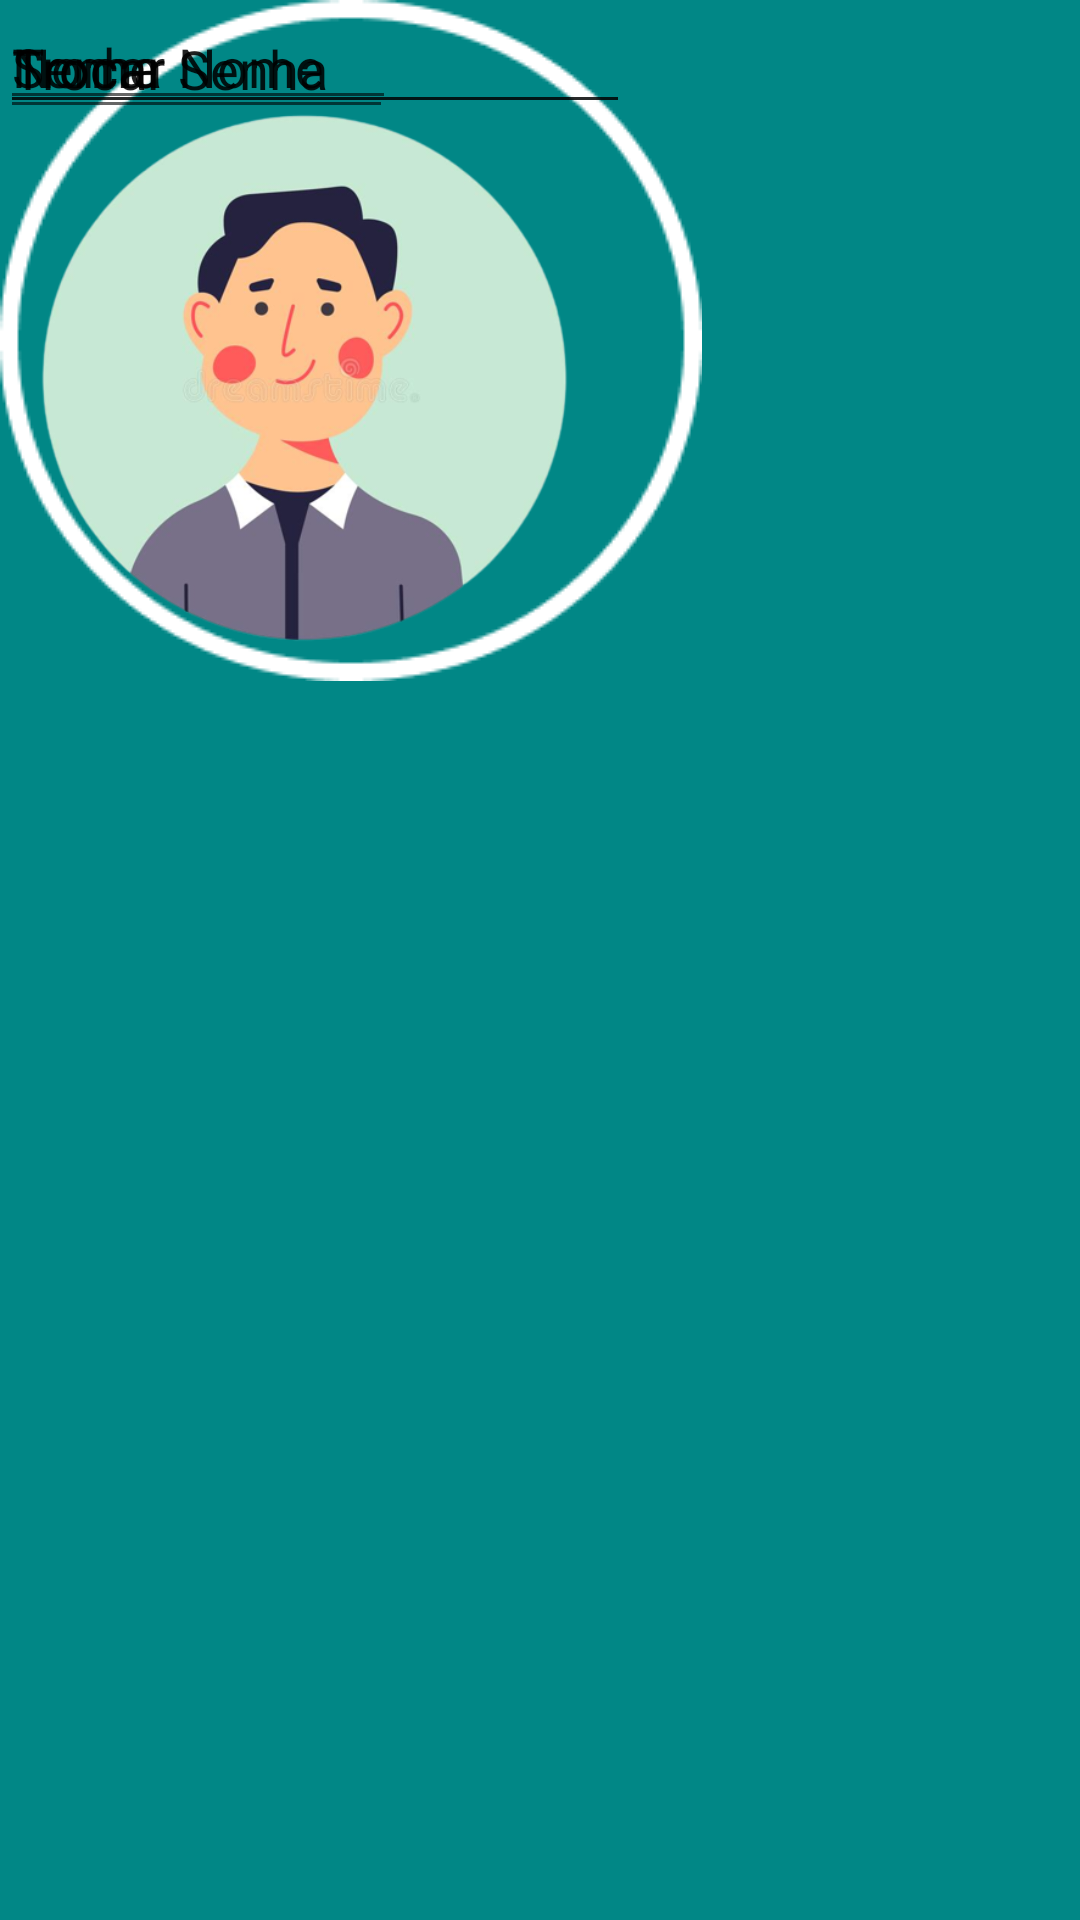

Write the Android layout XML for this screen, with the resource values it uses.
<!-- AndroidManifest.xml: application theme Theme.CookFast -->
<!-- res/layout/perfil.xml -->
<?xml version="1.0" encoding="utf-8"?>
<androidx.constraintlayout.widget.ConstraintLayout xmlns:android="http://schemas.android.com/apk/res/android"
    xmlns:app="http://schemas.android.com/apk/res-auto"
    xmlns:tools="http://schemas.android.com/tools"
    android:layout_width="match_parent"
    android:layout_height="match_parent"
    android:background="@color/teal_200"
    android:backgroundTint="#FF018786">

    <ImageView
        android:id="@+id/imageView12"
        android:layout_width="wrap_content"
        android:layout_height="wrap_content"
        app:srcCompat="@drawable/circle"
        tools:layout_editor_absoluteX="88dp"
        tools:layout_editor_absoluteY="16dp" />

    <ImageView
        android:id="@+id/imageView13"
        android:layout_width="203dp"
        android:layout_height="252dp"
        app:srcCompat="@drawable/ftperfil"
        tools:layout_editor_absoluteX="104dp"
        tools:layout_editor_absoluteY="4dp" />

    <ImageView
        android:id="@+id/imageView14"
        android:layout_width="63dp"
        android:layout_height="70dp"
        app:srcCompat="@drawable/settings"
        tools:layout_editor_absoluteX="341dp"
        tools:layout_editor_absoluteY="16dp" />

    <ImageView
        android:id="@+id/imageView16"
        android:layout_width="60dp"
        android:layout_height="61dp"
        app:srcCompat="@drawable/seta"
        tools:layout_editor_absoluteX="16dp"
        tools:layout_editor_absoluteY="16dp" />

    <EditText
        android:id="@+id/editTextTextPersonName"
        android:layout_width="wrap_content"
        android:layout_height="wrap_content"
        android:ems="10"
        android:inputType="textPersonName"
        android:text="Nome"
        tools:layout_editor_absoluteX="100dp"
        tools:layout_editor_absoluteY="279dp" />

    <EditText
        android:id="@+id/editTextTextPersonName2"
        android:layout_width="wrap_content"
        android:layout_height="wrap_content"
        android:ems="10"
        android:inputType="textPersonName"
        android:text="Senha"
        tools:layout_editor_absoluteX="103dp"
        tools:layout_editor_absoluteY="351dp" />

    <EditText
        android:id="@+id/editTextTextPersonName4"
        android:layout_width="131dp"
        android:layout_height="43dp"
        android:ems="10"
        android:inputType="textPersonName"
        android:text="Trocar Senha"
        tools:layout_editor_absoluteX="141dp"
        tools:layout_editor_absoluteY="427dp" />

    <EditText
        android:id="@+id/editTextTextPersonName5"
        android:layout_width="132dp"
        android:layout_height="40dp"
        android:ems="10"
        android:inputType="textPersonName"
        android:text="Trocar Nome"
        tools:layout_editor_absoluteX="140dp"
        tools:layout_editor_absoluteY="481dp" />
</androidx.constraintlayout.widget.ConstraintLayout>
<!-- resources referenced by this layout -->
<resources>
  <color name="teal_200">#FF03DAC5</color>
  <!-- drawable circle: png bitmap (drawable, 3846 bytes) -->
  <!-- drawable ftperfil: png bitmap (drawable, 100184 bytes) -->
  <style name="Theme.CookFast" parent="Theme.MaterialComponents.DayNight.DarkActionBar">
          
          <item name="colorPrimary">@color/purple_500</item>
          <item name="colorPrimaryVariant">@color/purple_700</item>
          <item name="colorOnPrimary">@color/white</item>
          
          <item name="colorSecondary">@color/teal_200</item>
          <item name="colorSecondaryVariant">@color/teal_700</item>
          <item name="colorOnSecondary">@color/black</item>
          
          <item name="android:statusBarColor" tools:targetApi="l">?attr/colorPrimaryVariant</item>
          
      </style>
  <color name="purple_500">#FF6200EE</color>
  <color name="purple_700">#FF3700B3</color>
  <color name="white">#FFFFFFFF</color>
  <color name="teal_700">#FF018786</color>
  <color name="black">#FF000000</color>
</resources>
